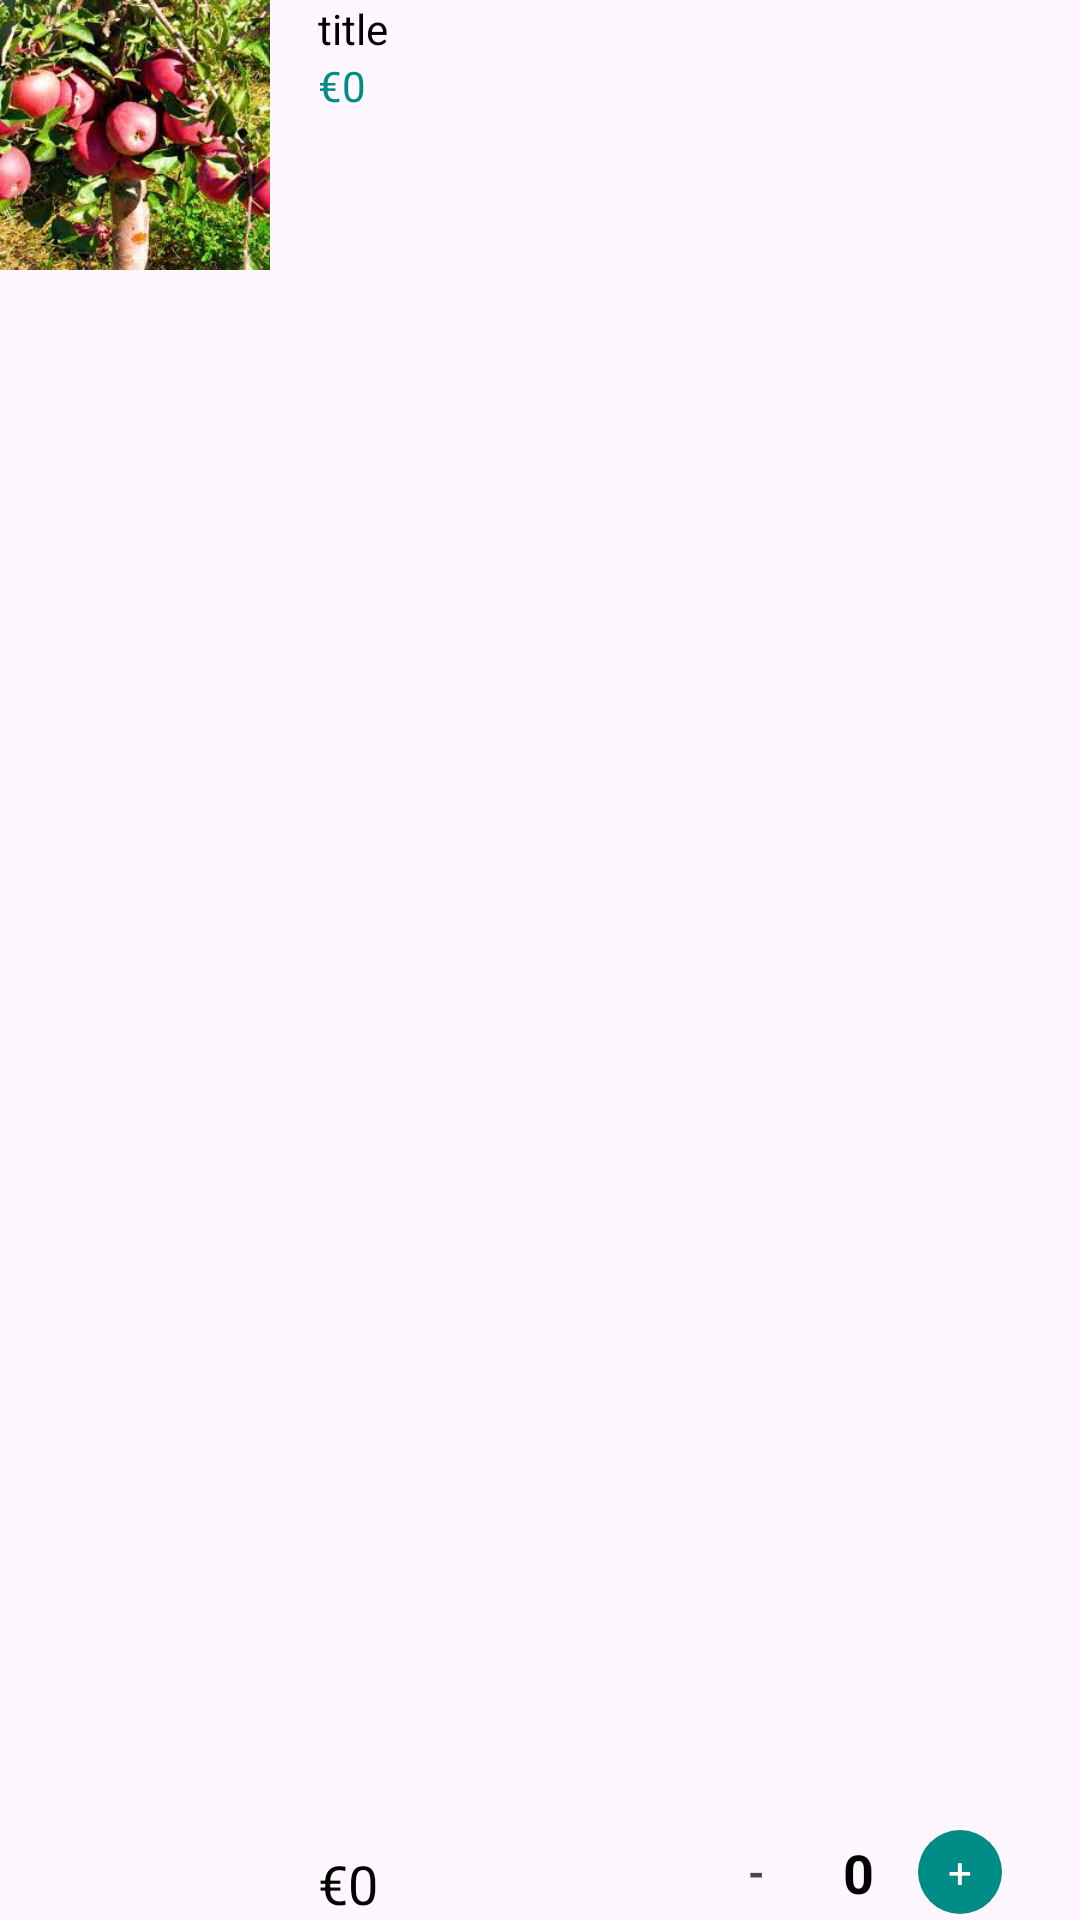

Write the Android layout XML for this screen, with the resource values it uses.
<!-- AndroidManifest.xml: application theme Theme.Semestralka -->
<!-- res/layout/viewholder_cart.xml -->
<?xml version="1.0" encoding="utf-8"?>
<androidx.constraintlayout.widget.ConstraintLayout xmlns:android="http://schemas.android.com/apk/res/android"
    xmlns:app="http://schemas.android.com/apk/res-auto"
    android:layout_width="match_parent"
    android:layout_height="90dp"
    android:layout_marginTop="8dp"
    android:layout_marginBottom="8dp">

    <ImageView
        android:id="@+id/picCart"
        android:layout_width="90dp"
        android:layout_height="90dp"
        android:background="@drawable/grey_bg"
        app:layout_constraintStart_toStartOf="parent"
        app:layout_constraintTop_toTopOf="parent"
        app:srcCompat="@drawable/item1" />

    <TextView
        android:id="@+id/TitelTxt"
        android:layout_width="wrap_content"
        android:layout_height="wrap_content"
        android:layout_marginStart="16dp"
        android:text="title"
        android:textColor="@color/black"
        app:layout_constraintStart_toEndOf="@+id/picCart"
        app:layout_constraintTop_toTopOf="parent" />

    <TextView
        android:id="@+id/feeEachItem"
        android:layout_width="wrap_content"
        android:layout_height="wrap_content"
        android:text="€0"
        android:textColor="@color/green"
        app:layout_constraintStart_toStartOf="@+id/TitelTxt"
        app:layout_constraintTop_toBottomOf="@+id/TitelTxt" />

    <TextView
        android:id="@+id/totalEachItem"
        android:layout_width="wrap_content"
        android:layout_height="wrap_content"
        android:text="€0"
        android:textColor="@color/black"
        android:textSize="18sp"
        app:layout_constraintBottom_toBottomOf="parent"
        app:layout_constraintStart_toStartOf="@+id/feeEachItem" />

    <androidx.constraintlayout.widget.ConstraintLayout
        android:layout_width="100dp"
        android:layout_height="wrap_content"
        android:layout_marginEnd="24dp"
        android:background="@drawable/grey_bg"
        app:layout_goneMarginEnd="24dp"
        app:layout_constraintBottom_toBottomOf="parent"
        app:layout_constraintEnd_toEndOf="parent">

        <TextView
            android:id="@+id/plusCartBtn"
            android:layout_width="28dp"
            android:layout_height="28dp"
            android:background="@drawable/green_bg_oval"
            android:gravity="center"
            android:layout_margin="2dp"
            android:text="+"
            android:textColor="@color/white"
            app:layout_constraintBottom_toBottomOf="parent"
            app:layout_constraintEnd_toEndOf="parent" />

        <TextView
            android:id="@+id/numberItemTxt"
            android:layout_width="wrap_content"
            android:layout_height="wrap_content"
            android:layout_margin="2dp"
            android:text="0"
            android:textColor="@color/black"
            android:textSize="18sp"
            android:textStyle="bold"
            app:layout_constraintBottom_toBottomOf="parent"
            app:layout_constraintEnd_toStartOf="@+id/plusCartBtn"
            app:layout_constraintStart_toEndOf="@+id/minusCartBtn"
            app:layout_constraintTop_toTopOf="parent" />

        <TextView
            android:id="@+id/minusCartBtn"
            android:layout_width="28dp"
            android:layout_height="28dp"
            android:background="@drawable/white_bg_oval"
            android:textStyle="bold"
            android:text="-"
            android:gravity="center"
            android:layout_margin="2dp"
            app:layout_constraintBottom_toBottomOf="parent"
            app:layout_constraintStart_toStartOf="parent"
            app:layout_constraintTop_toTopOf="parent" />
    </androidx.constraintlayout.widget.ConstraintLayout>
</androidx.constraintlayout.widget.ConstraintLayout>
<!-- resources referenced by this layout -->
<resources>
  <color name="black">#FF000000</color>
  <color name="green">#008b86</color>
  <color name="white">#FFFFFFFF</color>
  <!-- drawable green_bg_oval (drawable) -->
  <?xml version="1.0" encoding="utf-8"?>
  <shape xmlns:android="http://schemas.android.com/apk/res/android" android:shape="oval">
  <solid android:color="@color/green"></solid>
  </shape>
  <!-- drawable item1: jpg bitmap (drawable, 18689 bytes) -->
  <style name="Theme.Semestralka" parent="Base.Theme.Semestralka">
          <item name="android:windowTranslucentNavigation">true</item>
      </style>
  <style name="Base.Theme.Semestralka" parent="Theme.Material3.DayNight.NoActionBar">
          
          
      </style>
</resources>
